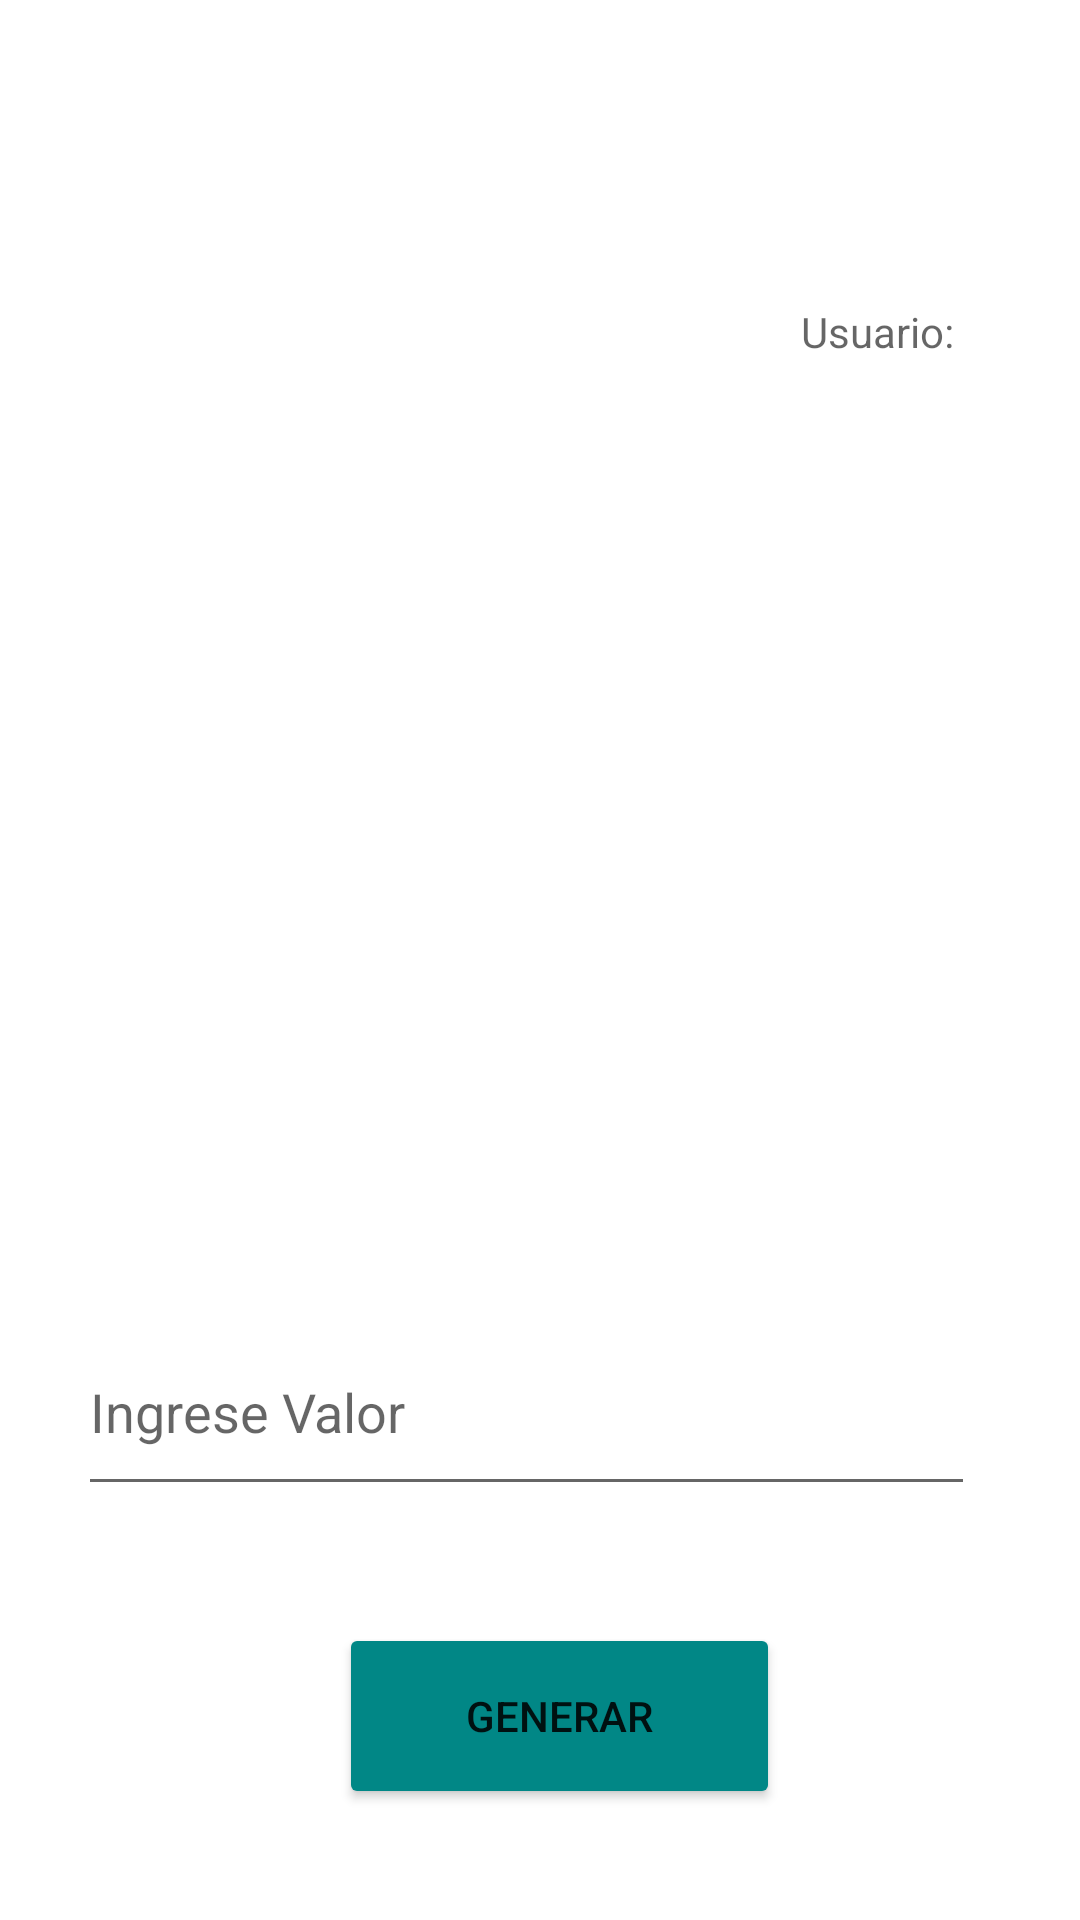

Layout XML and referenced resources for this Android screen:
<!-- AndroidManifest.xml: application theme Theme.SHERPAVM -->
<!-- res/layout/activity_generador_qr.xml -->
<?xml version="1.0" encoding="utf-8"?>
<RelativeLayout xmlns:android="http://schemas.android.com/apk/res/android"
    xmlns:app="http://schemas.android.com/apk/res-auto"
    xmlns:tools="http://schemas.android.com/tools"
    android:layout_width="match_parent"
    android:layout_height="match_parent"
    android:background="@color/purple_500"
    tools:context=".Procesos.GeneradorQR">

    <TextView
        android:id="@+id/lineauser3"
        android:layout_width="140dp"
        android:layout_height="wrap_content"
        android:layout_below="@+id/imageView3"
        android:layout_alignParentStart="true"
        android:layout_alignParentEnd="true"
        android:layout_marginStart="267dp"
        android:layout_marginTop="2dp"
        android:layout_marginEnd="3dp"
        android:hint="Usuario:" />

    <ImageView
        android:id="@+id/imageview"
        android:layout_width="361dp"
        android:layout_height="286dp"

        android:layout_below="@+id/imageView3"


        android:layout_alignParentStart="true"
        android:layout_alignParentEnd="true"
        android:layout_marginStart="22dp"
        android:layout_marginTop="38dp"
        android:layout_marginEnd="26dp"
        app:layout_constraintBottom_toBottomOf="parent"
        app:layout_constraintHorizontal_bias="0.62"
        app:layout_constraintLeft_toLeftOf="parent"
        app:layout_constraintRight_toRightOf="parent"
        app:layout_constraintTop_toTopOf="parent"
        app:layout_constraintVertical_bias="0.0" />

    <EditText
        android:id="@+id/edittext"
        style="@android:style/Widget.Material.AutoCompleteTextView"
        android:layout_width="350dp"
        android:layout_height="66dp"

        android:layout_below="@+id/imageview"
        android:layout_alignParentStart="true"
        android:layout_alignParentEnd="true"
        android:layout_marginStart="26dp"
        android:layout_marginTop="13dp"
        android:layout_marginEnd="35dp"
        android:hint="Ingrese Valor "

        app:layout_constraintBottom_toBottomOf="parent"
        app:layout_constraintLeft_toLeftOf="parent"
        app:layout_constraintRight_toRightOf="parent"
        app:layout_constraintTop_toTopOf="parent"
        app:layout_constraintVertical_bias="0.22" />

    <Button
        android:id="@+id/button"

        android:layout_width="197dp"
        android:layout_height="62dp"

        android:layout_below="@+id/edittext"
        android:layout_alignParentStart="true"
        android:layout_alignParentEnd="true"
        android:layout_marginStart="113dp"
        android:layout_marginTop="39dp"
        android:layout_marginEnd="100dp"
        android:backgroundTint="@color/teal_700"
        android:text="Generar"
        app:layout_constraintBottom_toBottomOf="parent"
        app:layout_constraintLeft_toLeftOf="parent"
        app:layout_constraintRight_toRightOf="parent"
        app:layout_constraintTop_toTopOf="parent"
        app:layout_constraintVertical_bias="0.272"
        app:rippleColor="@color/white"
        tools:text="Generar" />

    <ImageView
        android:id="@+id/imageView3"
        android:layout_width="288dp"
        android:layout_height="93dp"
        android:layout_alignParentStart="true"

        android:layout_alignParentTop="true"
        android:layout_alignParentEnd="true"
        android:layout_marginTop="6dp"
        android:foreground="@mipmap/logo"
        app:layout_constraintBottom_toBottomOf="parent"
        app:layout_constraintHorizontal_bias="0.486"
        app:layout_constraintLeft_toLeftOf="parent"
        app:layout_constraintRight_toRightOf="parent"
        app:layout_constraintTop_toTopOf="parent"
        app:layout_constraintVertical_bias="0.0" />


</RelativeLayout>
<!-- resources referenced by this layout -->
<resources>
  <color name="purple_500">#FFFFFF</color>
  <color name="teal_700">#FF018786</color>
  <color name="white">@color/purple_500</color>
  <style name="Theme.SHERPAVM" parent="Theme.MaterialComponents.DayNight.DarkActionBar">
          
          <item name="colorPrimary">@color/purple_500</item>
          <item name="colorPrimaryVariant">@color/purple_700</item>
          <item name="colorOnPrimary">@color/white</item>
          
          <item name="colorSecondary">@color/teal_200</item>
          <item name="colorSecondaryVariant">@color/teal_700</item>
          <item name="colorOnSecondary">@color/black</item>
          
          <item name="android:statusBarColor" tools:targetApi="l">?attr/colorPrimaryVariant</item>
          
      </style>
  <color name="purple_700">#FF3700B3</color>
  <color name="teal_200">#FF03DAC5</color>
  <color name="black">#000000</color>
</resources>
